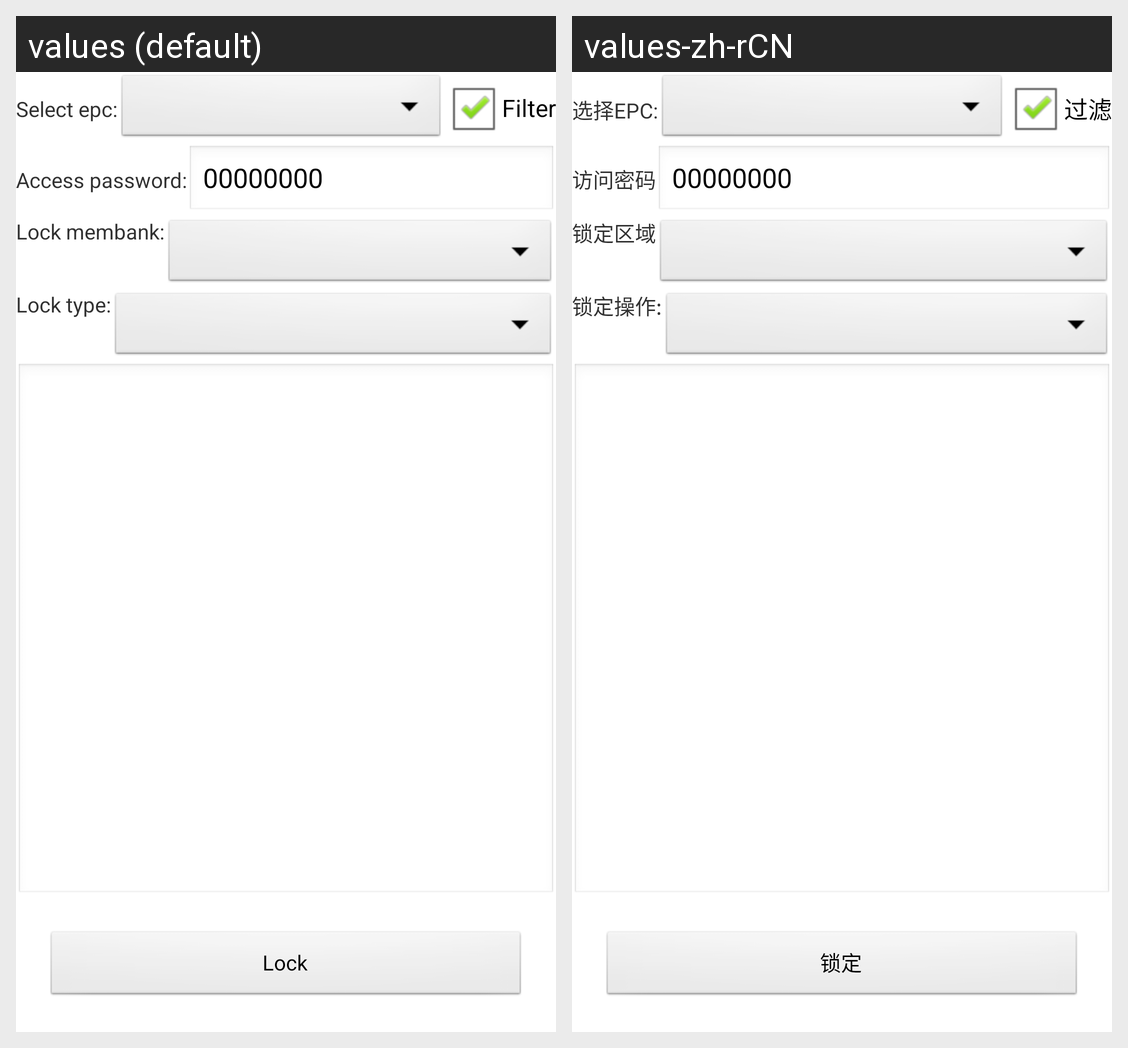

Strings drawn on this Android screen and how each of the app's shown locales translates them:
Android screen res/layout/fragment_lock.xml rendered under 2 locales, left to right: values (default), values-zh-rCN. Device: Nexus 5 (rendered at 1080×1920; each locale shown at half size, 540×960, under a caption strip naming it); theme AppTheme.
Strings drawn on this screen, with the default value and each locale's value (text and hints the layout hard-codes, and strings that could not be matched under every locale, appear in the picture but are not listed):

select_epc
  values: Select epc:
  values-zh-rCN: 选择EPC:

filter
  values: Filter
  values-zh-rCN: 过滤

access_password
  values: Access password:
  values-zh-rCN: 访问密码

lock_membank
  values: Lock membank:
  values-zh-rCN: 锁定区域

lock_action
  values: Lock type:
  values-zh-rCN: 锁定操作:

lock
  values: Lock
  values-zh-rCN: 锁定
